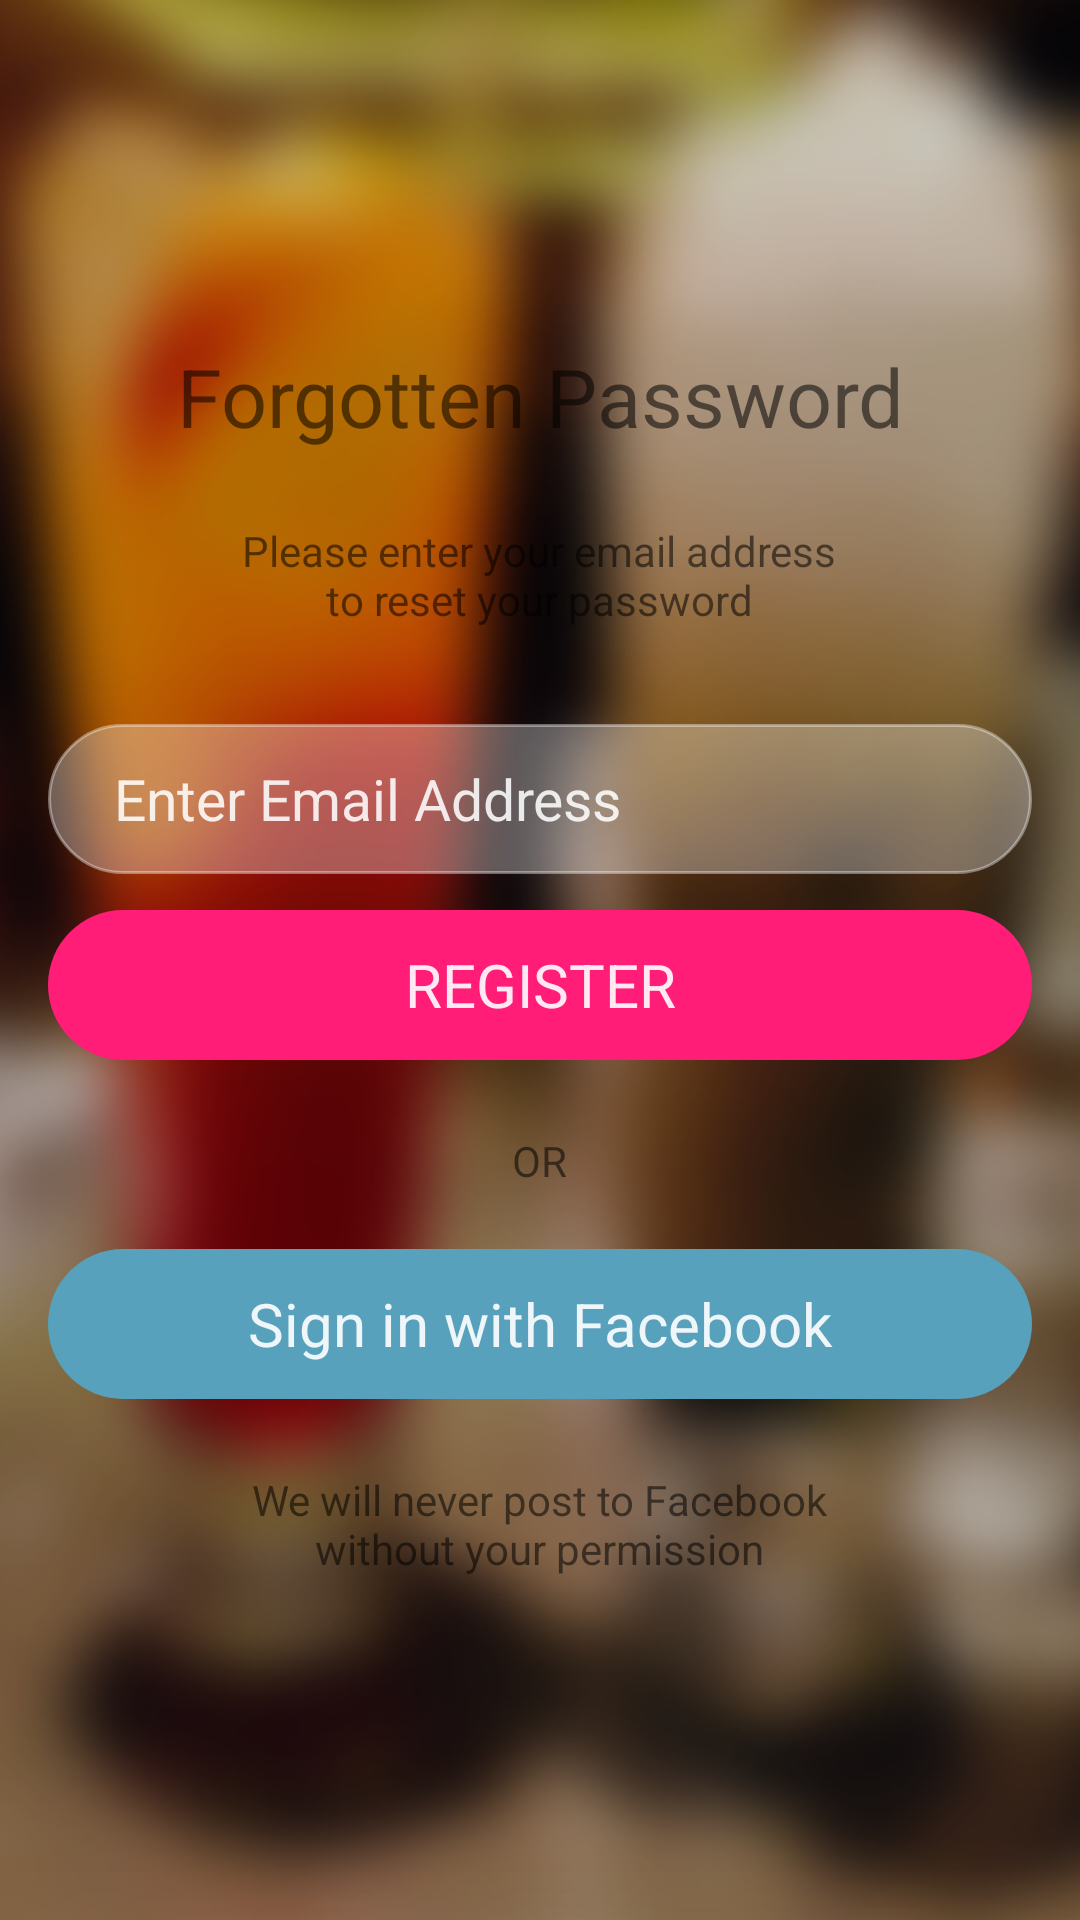

Android layout source for this screen:
<!-- AndroidManifest.xml: application theme LiveooTheme -->
<!-- res/layout/activity_restore_password.xml -->
<FrameLayout xmlns:android="http://schemas.android.com/apk/res/android"
             xmlns:tools="http://schemas.android.com/tools"
             android:layout_width="match_parent"
             android:layout_height="match_parent">

    <ImageView
        style="@style/BackgroundImage"
        tools:ignore="contentDescription"/>

    <LinearLayout
        style="@style/LoginContainer">

        <TextView
            style="@style/FormHeader"
            android:text="Forgotten Password"/>

        <TextView
            style="@style/TextLabel"
            android:layout_marginBottom="16dp"
            android:text="@string/restore_password_hint"/>

        <EditText
            android:id="@+id/email_edittext"
            style="@style/InputField"
            android:drawableLeft="@drawable/ic_email"
            android:hint="Enter Email Address"
            android:inputType="textEmailAddress"/>

        <Button
            style="@style/ButtonPrimary"
            android:onClick="login"
            android:text="@string/register"/>

        <TextView
            style="@style/TextLabel"
            android:text="Or"
            android:textAllCaps="true"/>

        
        <Button
            style="@style/ButtonSecondary"
            android:onClick="continueWithFacebook"
            android:text="Sign in with Facebook"
            android:textAllCaps="false"/>

        <TextView
            style="@style/TextLabel"
            android:text="@string/facebook_note"/>

    </LinearLayout>

</FrameLayout>
<!-- resources referenced by this layout -->
<resources>
  <string name="facebook_note">We will never post to Facebook\nwithout your permission</string>
  <string name="register">Register</string>
  <string name="restore_password_hint">Please enter your email address\nto reset your password</string>
  <style name="ButtonSecondary" parent="ButtonPrimary">
          <item name="android:background">@drawable/secondary_button_selector</item>
      </style>
  <style name="FormHeader" parent="TextLabel">
          <item name="android:layout_marginBottom">8dp</item>
          <item name="android:textSize">27sp</item>
      </style>
  <style name="TextLabel">
          <item name="android:layout_width">wrap_content</item>
          <item name="android:layout_height">wrap_content</item>
          <item name="android:gravity">center</item>
          <item name="android:paddingTop">8dp</item>
          <item name="android:paddingBottom">8dp</item>
      </style>
  <string name="background_image_description">Background image</string>
  <style name="FormElement">
          <item name="android:layout_width">match_parent</item>
          <item name="android:layout_height">wrap_content</item>
          <item name="android:minHeight">48dp</item>
      </style>
  <!-- drawable input_field_selector (drawable) -->
  <?xml version="1.0" encoding="utf-8"?>
  <selector xmlns:android="http://schemas.android.com/apk/res/android">
      <item android:drawable="@drawable/input_field_normal"/>
  </selector>
  <color name="window_background">#EBEBEB</color>
  <color name="primary">#57A0BB</color>
  <style name="LiveooActionBar" parent="Widget.AppCompat.Light.ActionBar">
          <item name="background">@color/action_bar_background</item>
          <item name="elevation">0dp</item>
          <item name="logo">@drawable/space</item>
          <item name="displayOptions">useLogo|showHome|showTitle</item>
      </style>
  <style name="ActionButtonOverflow" parent="@style/Widget.AppCompat.Light.ActionButton.Overflow">
          <item name="android:src">@drawable/ic_overflow_menu</item>
      </style>
  <!-- drawable primary_button_pressed (drawable) -->
  <?xml version="1.0" encoding="utf-8"?>
  <shape xmlns:android="http://schemas.android.com/apk/res/android">
      <corners android:radius="@dimen/form_element_corner_radius"/>
      <solid android:color="#e11d71"/>
  </shape>
  <!-- drawable primary_button_normal (drawable) -->
  <?xml version="1.0" encoding="utf-8"?>
  <shape xmlns:android="http://schemas.android.com/apk/res/android">
      <corners android:radius="@dimen/form_element_corner_radius"/>
      <solid android:color="#FF1D77"/>
  </shape>
  <!-- drawable secondary_button_pressed (drawable) -->
  <?xml version="1.0" encoding="utf-8"?>
  <shape xmlns:android="http://schemas.android.com/apk/res/android">
      <corners android:radius="@dimen/form_element_corner_radius"/>
      <solid android:color="#4f839e"/>
  </shape>
  <!-- drawable secondary_button_normal (drawable) -->
  <?xml version="1.0" encoding="utf-8"?>
  <shape xmlns:android="http://schemas.android.com/apk/res/android">
      <corners android:radius="@dimen/form_element_corner_radius"/>
      <solid android:color="#57A1BC"/>
  </shape>
  <!-- drawable input_field_normal (drawable) -->
  <?xml version="1.0" encoding="utf-8"?>
  <shape xmlns:android="http://schemas.android.com/apk/res/android">
      <corners android:radius="@dimen/form_element_corner_radius"/>
      <solid android:color="#52ffffff"/>
      <stroke android:color="#62ffffff" android:width="1dp"/>
  </shape>
  <color name="action_bar_background">@android:color/white</color>
  <!-- drawable space (drawable) -->
  <?xml version="1.0" encoding="utf-8"?>
  <layer-list
      xmlns:android="http://schemas.android.com/apk/res/android">
      <item
          android:drawable="@android:color/transparent"
          android:right="20dp"/>
  </layer-list>
  <dimen name="form_element_corner_radius">30dp</dimen>
</resources>
